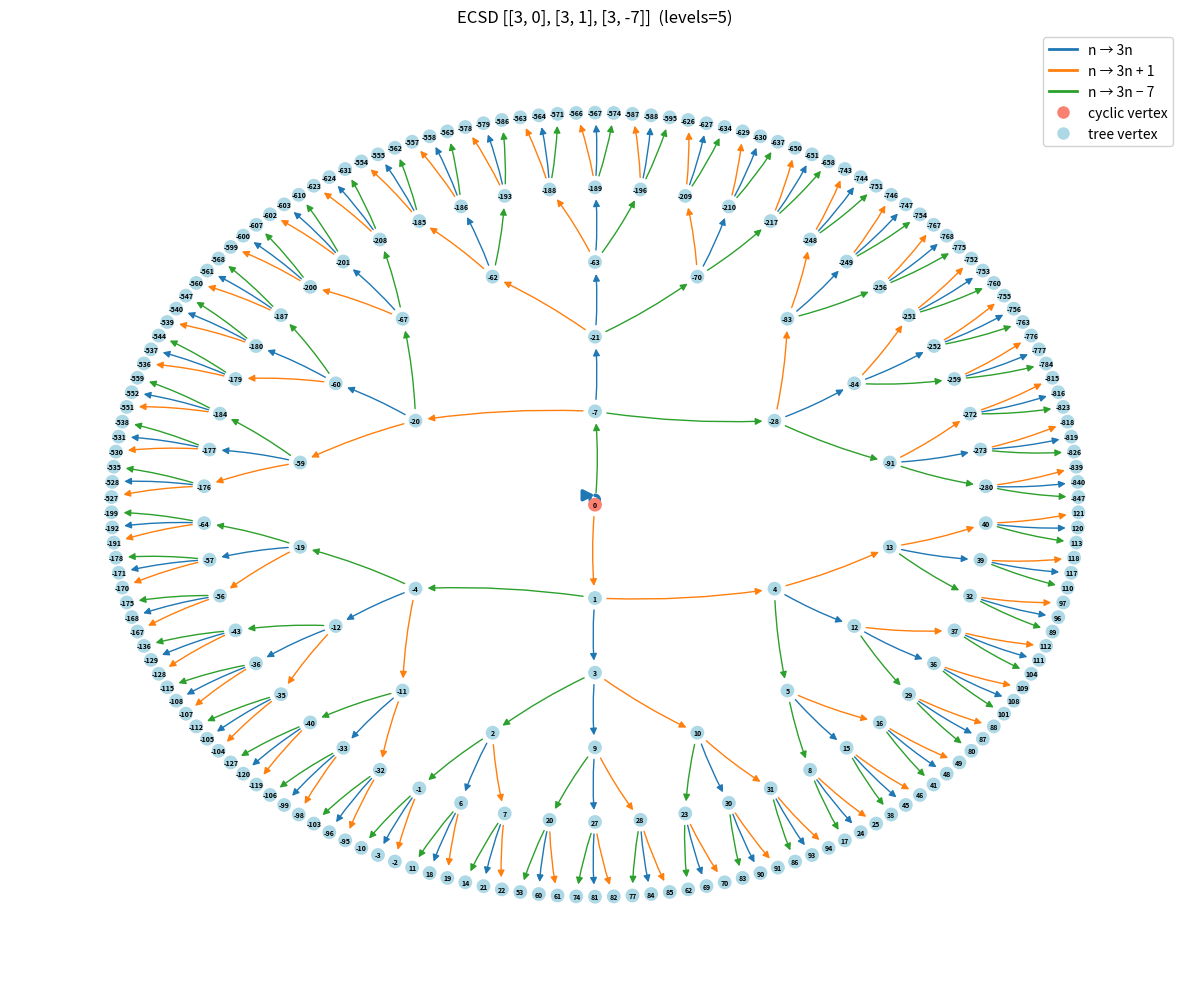
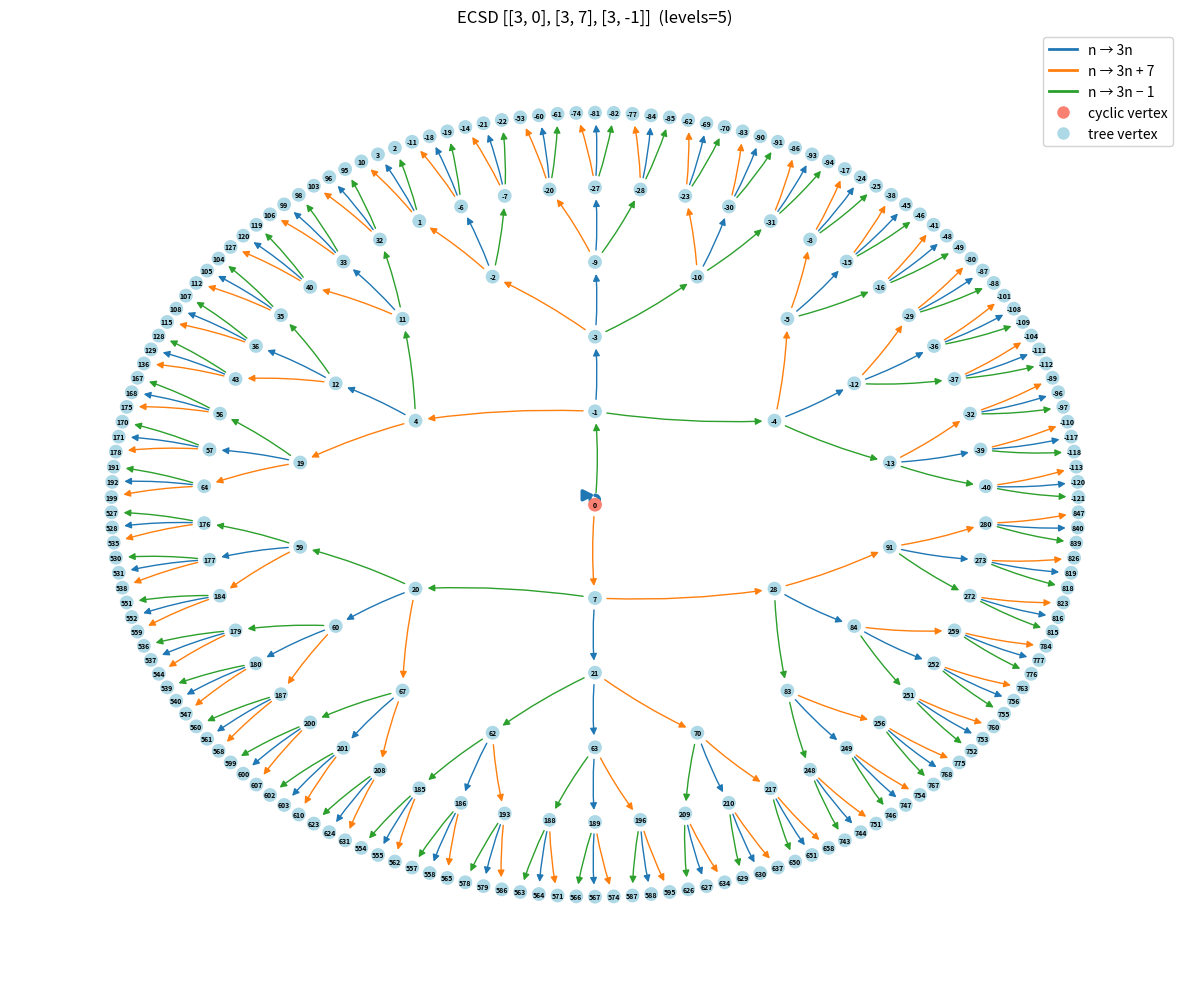

These figures' Python source, in order:
import math
from collections import Counter
from matplotlib.lines import Line2D
import matplotlib.pyplot as plt
import networkx as nx

from math import lcm
from functools import reduce

def ecsd(array: list[list[int]]) -> nx.DiGraph:
    """Build the ECSD directed graph. array = [[d1,a1],[d2,a2],...], each entry maps n → d*n + a."""
    D = nx.DiGraph()

    maxdet = max(abs(x) for item in array for x in item)
    D.add_nodes_from(range(-maxdet, maxdet + 1))

    for n in range(-maxdet, maxdet + 1):
        for item in array:
            dest = item[0] * n + item[1]
            if -maxdet <= dest <= maxdet:
                D.add_edge(n, dest, label=str(item))

    return D

def is_exact_covering(array: list[list[int]]) -> bool:
    """Return True if array forms a valid exact covering system.
    Checks that every integer n in range(lcm of moduli) is covered exactly once."""
    mods    = [abs(item[0]) for item in array]
    offsets = [item[1] % abs(item[0]) for item in array]
    L = reduce(lcm, mods)
    return all(
        sum(1 for m, a in zip(mods, offsets) if n % m == a) == 1
        for n in range(L)
    )

def ecsdstuff(array: list[list[int]]) -> tuple:
    """Return (graph, node_count, cycles, sorted_cyclic_vertices). Use this to access raw data."""
    D = ecsd(array)
    order = D.number_of_nodes()
    cycles = list(nx.simple_cycles(D))
    vertices_in_cycles = sorted({v for cycle in cycles for v in cycle})
    return D, order, cycles, vertices_in_cycles


def cyclesizes(cycles: list[list[int]]) -> list[int]:
    """Return the length of each cycle. Pass the cycles list from ecsdstuff."""
    return [len(cycle) for cycle in cycles]


def compress_sizes(sizes: list[int]) -> str:
    """Format a size list as multiplicity strings, e.g. [1,1,2,6] → '2x1, 1x2, 1x6'."""
    counts = Counter(sizes)
    return ", ".join(f"{count}x{size}" for size, count in sorted(counts.items()))


def digital_repr(array: list[list[int]], n: int) -> list[int]:
    """Return the digital representation of n in the ECSD (Theorem 14, Neidmann 2026).

    Walks predecessors from n until hitting a cyclic vertex, collecting the
    offset (digit) used at each step. Returns [b0, b1, ..., bk] (LSB first)
    satisfying  n = b0*D^0 + b1*D^1 + ... + bk*D^k  (plus D^(k+1)*c if the
    cyclic ancestor c != 0). Also prints the equation.

    Theorem 14 guarantees a complete representation for all integers when the
    ECSD has a single component with 0 cyclic; warns otherwise."""
    _, _, cycles, verts = ecsdstuff(array)
    cycle_set = set(verts)
    D = array[0][0]          # common base — all |d_i| should be equal

    digits: list[int] = []
    current = n
    for _ in range(1000):    # safety cap; depth is O(log|n|) in practice
        if current in cycle_set:
            break
        for item in array:
            d, a = item[0], item[1]
            if (current - a) % d == 0:
                digits.append(a)
                current = (current - a) // d
                break

    cyclic_ancestor = current
    if cyclic_ancestor != 0:
        print(f"Warning: {n} belongs to a different component than 0 "
              f"(reached cyclic vertex {cyclic_ancestor}). "
              f"Theorem 14 requires 0 to be cyclic for a complete representation.")

    if not digits:
        print(f"{n} is a cyclic vertex — no tree representation.")
    else:
        base = f"({D})" if D < 0 else str(D)
        terms = [str(digits[0])] + [f"{b}*{base}^{j}" for j, b in enumerate(digits[1:], 1)]
        if cyclic_ancestor != 0:
            terms.append(f"{cyclic_ancestor}*{base}^{len(digits)}")
        print(f"{n} = {' + '.join(terms)}")

    return digits


def _rule_label(item: list[int]) -> str:
    d, a = item[0], item[1]
    if a == 0:
        return f'n → {d}n'
    sign = '+' if a > 0 else '−'
    return f'n → {d}n {sign} {abs(a)}'


def _expand_graph(array: list, cycle_set: set, levels: int) -> nx.DiGraph:
    """BFS from cycle nodes outward for `levels` steps to build the plotting graph."""
    D = nx.DiGraph()
    D.add_nodes_from(cycle_set)
    visited = set(cycle_set)
    frontier = set(cycle_set)

    for _ in range(levels):
        new_frontier = set()
        for n in frontier:
            for item in array:
                dest = item[0] * n + item[1]
                if dest not in visited:
                    D.add_node(dest)
                    visited.add(dest)
                    new_frontier.add(dest)
                D.add_edge(n, dest, label=str(item))
        frontier = new_frontier

    return D


def _layout_single(sub: nx.DiGraph, cycle_list: list, cycle_set: set) -> dict:
    """Radial sector layout for one component: cycle at center, tree fans outward."""
    pos = {}
    n_c = len(cycle_list)

    if n_c == 1:
        pos[cycle_list[0]] = (0.0, 0.0)
        queue = [(cycle_list[0], 0.0, 2 * math.pi, 1.5)]
    else:
        r_inner = 0.5
        sector = 2 * math.pi / n_c
        queue = []
        for i, node in enumerate(cycle_list):
            angle = 2 * math.pi * i / n_c
            pos[node] = (r_inner * math.cos(angle), r_inner * math.sin(angle))
            queue.append((node, angle - sector / 2, angle + sector / 2, r_inner + 1.2))

    placed = set(pos)
    while queue:
        parent, s, e, r = queue.pop(0)
        children = sorted(v for v in sub.successors(parent) if v not in placed and v not in cycle_set)
        if not children:
            continue
        placed.update(children)
        nc = len(children)
        for i, child in enumerate(children):
            a = s + (e - s) * (i + 0.5) / nc
            pos[child] = (r * math.cos(a), r * math.sin(a))
            queue.append((child, s + (e - s) * i / nc, s + (e - s) * (i + 1) / nc, r + 1.2))

    return pos


def _layout_expanded(D_plot: nx.DiGraph, cycle_set: set, cycles: list) -> dict:
    """Tile per-component radial layouts in a grid with uniform spacing."""
    components = sorted(nx.weakly_connected_components(D_plot), key=len, reverse=True)
    cols = math.ceil(math.sqrt(len(components)))

    # Pass 1: compute every per-component layout
    sub_pos_list = []
    for comp in components:
        sub = D_plot.subgraph(comp)
        cycle_list = next((c for c in cycles if set(c) <= comp),
                          sorted(n for n in comp if n in cycle_set))
        sub_pos_list.append(_layout_single(sub, list(cycle_list), cycle_set))

    # Pass 2: uniform grid step based on the widest component
    global_max_r = max(
        (max(math.hypot(x, y) for x, y in sp.values()) for sp in sub_pos_list if sp),
        default=1.0
    ) + 1.0

    all_pos = {}
    for idx, (comp, sub_pos) in enumerate(zip(components, sub_pos_list)):
        row, col = divmod(idx, cols)
        dx = col * global_max_r * 2.2
        dy = -row * global_max_r * 2.2
        for node, (x, y) in sub_pos.items():
            all_pos[node] = (x + dx, y + dy)

    return all_pos


def plot_ecsd(array: list[list[int]], levels: int = 5) -> None:
    """Plot the ECSD graph expanded `levels` tree layers from cycle nodes.
    Edges colored by rule (thick=cycle edge, thin=tree edge). Nodes: salmon=cyclic, lightblue=tree."""
    if (not is_exact_covering(array)):
        print("NOT ECSD")
        return
    D_small, _, cycles, vertices_in_cycles = ecsdstuff(array)
    cycle_set = set(vertices_in_cycles)

    D_plot = _expand_graph(array, cycle_set, levels)
    n_nodes = D_plot.number_of_nodes()

    rule_colors = [plt.cm.tab10(i % 10 / 10) for i in range(len(array))]

    if n_nodes <= 40:
        node_size, font_size, show_labels = 500, 9, True
    elif n_nodes <= 150:
        node_size, font_size, show_labels = 250, 7, True
    elif n_nodes <= 500:
        node_size, font_size, show_labels = 80, 5, True
    else:
        node_size, font_size, show_labels = 30, 4, False

    n_comp = len(list(nx.weakly_connected_components(D_plot)))
    cols = math.ceil(math.sqrt(n_comp))
    rows = math.ceil(n_comp / cols)
    pos = _layout_expanded(D_plot, cycle_set, cycles)

    plt.figure(figsize=(max(12, cols * 6), max(10, rows * 5)))
    node_colours = ['salmon' if n in cycle_set else 'lightblue' for n in D_plot.nodes()]
    nx.draw_networkx_nodes(D_plot, pos, node_color=node_colours, node_size=node_size)
    if show_labels:
        nx.draw_networkx_labels(D_plot, pos, font_size=font_size, font_weight='bold')

    kw = dict(arrows=True, connectionstyle='arc3,rad=0.05')
    for item, color in zip(array, rule_colors):
        rule_edges = [(u, v) for u, v, d in D_plot.edges(data=True) if d.get('label') == str(item)]
        cycle_e = [(u, v) for u, v in rule_edges if u in cycle_set and v in cycle_set]
        tree_e  = [(u, v) for u, v in rule_edges if (u, v) not in set(cycle_e)]
        if tree_e:
            nx.draw_networkx_edges(D_plot, pos, edgelist=tree_e,
                                   edge_color=[color]*len(tree_e), width=1.0, arrowsize=10, **kw)
        if cycle_e:
            nx.draw_networkx_edges(D_plot, pos, edgelist=cycle_e,
                                   edge_color=[color]*len(cycle_e), width=2.5, arrowsize=16, **kw)

    handles = [Line2D([0], [0], color=col, linewidth=2, label=_rule_label(item))
               for item, col in zip(array, rule_colors)]
    handles += [
        Line2D([0], [0], marker='o', color='w', markerfacecolor='salmon',    markersize=10, label='cyclic vertex'),
        Line2D([0], [0], marker='o', color='w', markerfacecolor='lightblue', markersize=10, label='tree vertex'),
    ]
    plt.legend(handles=handles, loc='upper right', framealpha=0.85)
    plt.title(f"ECSD {array}  (levels={levels})")
    plt.axis('off')
    plt.tight_layout()
    plt.show()


def cycleinfo(array: list[list[int]]) -> None:

    """Print full cycle report: cyclic vertices, component count, cycle sizes, 0-cycle size, all cycles."""
    if (not is_exact_covering(array)):
        print("NOT ECSD")
        return
    D, order, cycles, vertices_in_cycles = ecsdstuff(array)
    print("vertices in cycles:", vertices_in_cycles)
    print("number of components:", len(cycles))
    print("number of cyclic vertices:", len(vertices_in_cycles))
    print("cycle sizes:", sorted(cyclesizes(cycles)))
    zerocycle = next((cycle for cycle in cycles if 0 in cycle), [])
    print("size of 0 cycle:", len(zerocycle))
    print("cycles:", cycles)


def cycleinfocompressed(array: list[list[int]]) -> None:
    
    """Print short report with cycle sizes in multiplicity form, e.g. '3x2, 1x6'."""
    if (not is_exact_covering(array)):
        print("NOT ECSD")
        return
    D, order, cycles, vertices_in_cycles = ecsdstuff(array)
    print("number of components:", len(cycles))
    print("number of cyclic vertices:", len(vertices_in_cycles))
    print("cycle sizes:", compress_sizes(sorted(cyclesizes(cycles))))


def cycleinfoshort(array: list[list[int]]) -> None:
    """Print short report: component count, cyclic vertex count, sorted cycle sizes."""
    if (not is_exact_covering(array)):
        print("NOT ECSD")
        return
    D, order, cycles, vertices_in_cycles = ecsdstuff(array)
    print("number of components:", len(cycles))
    print("number of cyclic vertices:", len(vertices_in_cycles))
    print("cycle sizes:", sorted(cyclesizes(cycles)))



if __name__ == "__main__":
    cycleinfo([[3,0], [3,1], [3,-7]])
    plot_ecsd([[3,0], [3,1], [3,-7]])
    print()
    cycleinfo([[3,0], [3,7], [3,-1]])
    plot_ecsd([[3,0], [3,7], [3,-1]])
